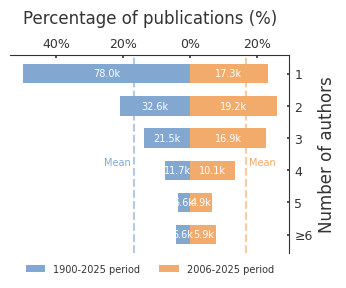

Python code for this plot: (Note: this script raises an exception after producing the figure.)
import matplotlib.pyplot as plt               # 导入 matplotlib.pyplot 模块并简写为 plt，用于绘图
from matplotlib.ticker import FuncFormatter   # 从 matplotlib.ticker 模块导入 FuncFormatter，用于自定义刻度标签格式
import numpy as np                            # 导入 NumPy 库并简写为 np，用于数值计算
from pathlib import Path


# ————— 全局字体与尺寸设置 —————
plt.rcParams['font.family']     = 'Arial'                  # 设置全局字体族为无衬线字体
# ————— 调整画布物理尺寸和分辨率 —————


plt.rcParams['axes.titlesize']  = 12                             # 设置坐标轴标题字号
plt.rcParams['axes.labelsize']  = 12                             # 设置坐标轴标签字号
plt.rcParams['text.color'] = '#333333'
plt.rcParams['axes.labelcolor'] = '#333333'
plt.rcParams['axes.edgecolor'] = '#333333'
plt.rcParams['xtick.color'] = '#333333'
plt.rcParams['ytick.color'] = '#333333'
plt.rcParams['legend.labelcolor'] = '#333333'

# ————— 1. 输入数据 —————
labels               = ['1', '2', '3', '4', '5', '≥6']           # 定义作者数量的分组标签
counts_1900_2025     = np.array([78002, 32646, 21478, 11716, 5598, 6649])   # 定义 1900–2025 时期各分组的论文计数
counts_2006_2025     = np.array([17292, 19246, 16911, 10089, 4890, 5865])   # 定义 2006–2025 时期各分组的论文计数

# ————— 2. 计算百分比 —————
pct_1900 = counts_1900_2025 / counts_1900_2025.sum() * 100      # 计算 1900–2025 时期各分组论文数占比（百分比）
pct_2006 = counts_2006_2025 / counts_2006_2025.sum() * 100      # 计算 2006–2025 时期各分组论文数占比（百分比）

# ————— 3. 翻转顺序，让“≥6”在最上面 —————
labels            = labels[::-1]                                # 将标签列表逆序，使“≥6”排在最前
pct_1900          = pct_1900[::-1]                              # 将 1900–2025 百分比数组逆序
pct_2006          = pct_2006[::-1]                              # 将 2006–2025 百分比数组逆序
counts_1900_2025  = counts_1900_2025[::-1]                      # 将 1900–2025 计数数组逆序
counts_2006_2025  = counts_2006_2025[::-1]                      # 将 2006–2025 计数数组逆序

# ————— 4. 创建画布 —————
fig, ax = plt.subplots(figsize=(4.8, 3), dpi=600)
y        = np.arange(len(labels))                               # 生成 y 轴位置数组，长度等于标签数量
bar_h    = 0.6                                                  # 设置水平条形图的高度为 0.6

# ————— 5. 绘制镜像条形图 —————
ax.barh(y, -pct_1900, bar_h,                                    # 绘制左侧水平条形图，值为负数以镜像展示
        color='#82a7d1',                                      # 设置条形颜色为钢蓝色
        label='1900-2025 period')                               # 添加图例标签
ax.barh(y,  pct_2006, bar_h,                                    # 绘制右侧水平条形图，值为正数
        color='#f2AB6A',                                          # 设置条形颜色为珊瑚色
        label='2006-2025 period')                               # 添加图例标签

# ————— 6. 顶部百分比刻度 —————
ax.xaxis.set_label_position('top')                              # 将 x 轴标签移到图形顶部
ax.xaxis.tick_top()                                             # 将 x 轴刻度线移到图形顶部
ax.xaxis.set_major_formatter(                                   # 自定义 x 轴刻度的显示格式
    FuncFormatter(lambda x, pos: f"{abs(x):.0f}%")             # 刻度标签显示为绝对值百分比，无小数
)

# ————— 7. 将纵轴移到右侧并设置边框 —————
ax.yaxis.set_label_position('right')
ax.yaxis.tick_right()
ax.spines['left'].set_visible(False)
ax.spines['right'].set_visible(True)
ax.spines['bottom'].set_visible(False)
ax.spines['top'].set_visible(True)
ax.spines['right'].set_linewidth(0.8)
ax.spines['top'].set_linewidth(0.8)

# ————— 8. 平均值虚线 —————
ax.axvline(-pct_1900.mean(),                                    # 在左侧条形图上绘制平均值虚线
           color='#82a7d1', linestyle='--', alpha=0.6)        # 线型为虚线，透明度 0.6，与条形颜色一致
ax.axvline( pct_2006.mean(),                                    # 在右侧条形图上绘制平均值虚线
           color='#f2AB6A',     linestyle='--', alpha=0.6)        # 线型为虚线，透明度 0.6，与条形颜色一致

ax.text(
    -pct_1900.mean() - 0.9,
    len(labels) / 2 - 0.75,
    'Mean',
    color='#82a7d1',
    fontsize=7,
    ha='right',
    va='center',
    bbox=dict(facecolor='white', edgecolor='none', alpha=0.75, pad=0.4),
    zorder=5
)
ax.text(
    pct_2006.mean() + 0.9,
    len(labels) / 2 - 0.75,
    'Mean',
    color='#f2AB6A',
    fontsize=7,
    ha='left',
    va='center',
    bbox=dict(facecolor='white', edgecolor='none', alpha=0.75, pad=0.4),
    zorder=5
)

# ————— 9. 条内简写数值 —————
for i, (c1, c2) in enumerate(zip(counts_1900_2025, counts_2006_2025)):  # 遍历每个分组的计数及其索引
    ax.text(-pct_1900[i]/2, i, f"{c1/1000:.1f}k",              # 在左侧条形中心添加计数值文本，单位“k”
            va='center', ha='center',                          # 垂直水平居中对齐文本
            color='white', fontsize=7)                        # 文本颜色为白色，字号 10
    ax.text( pct_2006[i]/2, i, f"{c2/1000:.1f}k",              # 在右侧条形中心添加计数值文本，单位“k”
            va='center', ha='center',                          # 垂直水平居中对齐文本
            color='white', fontsize=7)                        # 文本颜色为白色，字号 10

# ————— 10. 坐标轴标签与刻度字号调整 —————
ax.set_yticks(y)                                                # 设置 y 轴刻度位置
ax.set_yticklabels(labels, fontsize=9)                         # 设置 y 轴刻度标签及其字号
ax.set_ylabel('Number of authors', fontsize=12)                # 设置 y 轴标签及其字号
ax.tick_params(
    axis='y',
    direction='in',
    labelsize=9,
    width=1.2,
    length=1.8
)

ax.tick_params(
    axis='x',
    direction='in',
    labelsize=9,
    width=1.2,
    length=1.8
)
ax.set_xlabel('Percentage of publications (%)',                 # 设置 x 轴标签
              fontsize=12,                                      # x 轴标签字号
              labelpad=10)                                      # x 轴标签与坐标轴的距离

# ————— 11. 去除标题与图例标题 —————
ax.set_title('')                                                # 清空图表标题
leg = ax.legend(ncol=2,                                        # 创建图例，分两列显示
                frameon=False,                                 # 不显示图例边框
                loc='lower center',                            # 图例位置设为下方中央
                bbox_to_anchor=(0.5, -0.15),                   # 通过锚点微调位置
                title='',
                fontsize=7,)                                      # 清空图例标题
leg.set_title('')                                               # 确保图例标题为空

# ————— 12. 布局与显示 —————
plt.tight_layout()                                              # 自动调整子图参数，使之填充整个图像区域

# 与前 3 个文件的坐标框物理大小完全一致。
plot_width_inches = 4 * 0.7763020833333333 * 0.9
plot_width = plot_width_inches / fig.get_figwidth()
plot_height = 0.6598703703703703
plot_left = (1 - plot_width) / 2
plot_bottom = 0.14929629629629637
ax.set_position([plot_left, plot_bottom, plot_width, plot_height])

# ————— 13. 保存多种格式图片 —————
data_dir = Path(__file__).resolve().parents[1]
output_dir = data_dir / 'figures'
output_dir.mkdir(parents=True, exist_ok=True)
filename_base = 'author_count_mirror_bar'                       # 自定义：修改为图片文件的基础名称
for ext in ['png', 'jpg', 'svg', 'tiff']:
    save_path = output_dir / f"{filename_base}.{ext}"           # 拼接完整文件路径
    fig.savefig(save_path, format=ext, dpi=600)                 # 保存图片，格式由 ext 决定，分辨率设为 300 dpi

plt.close(fig)
